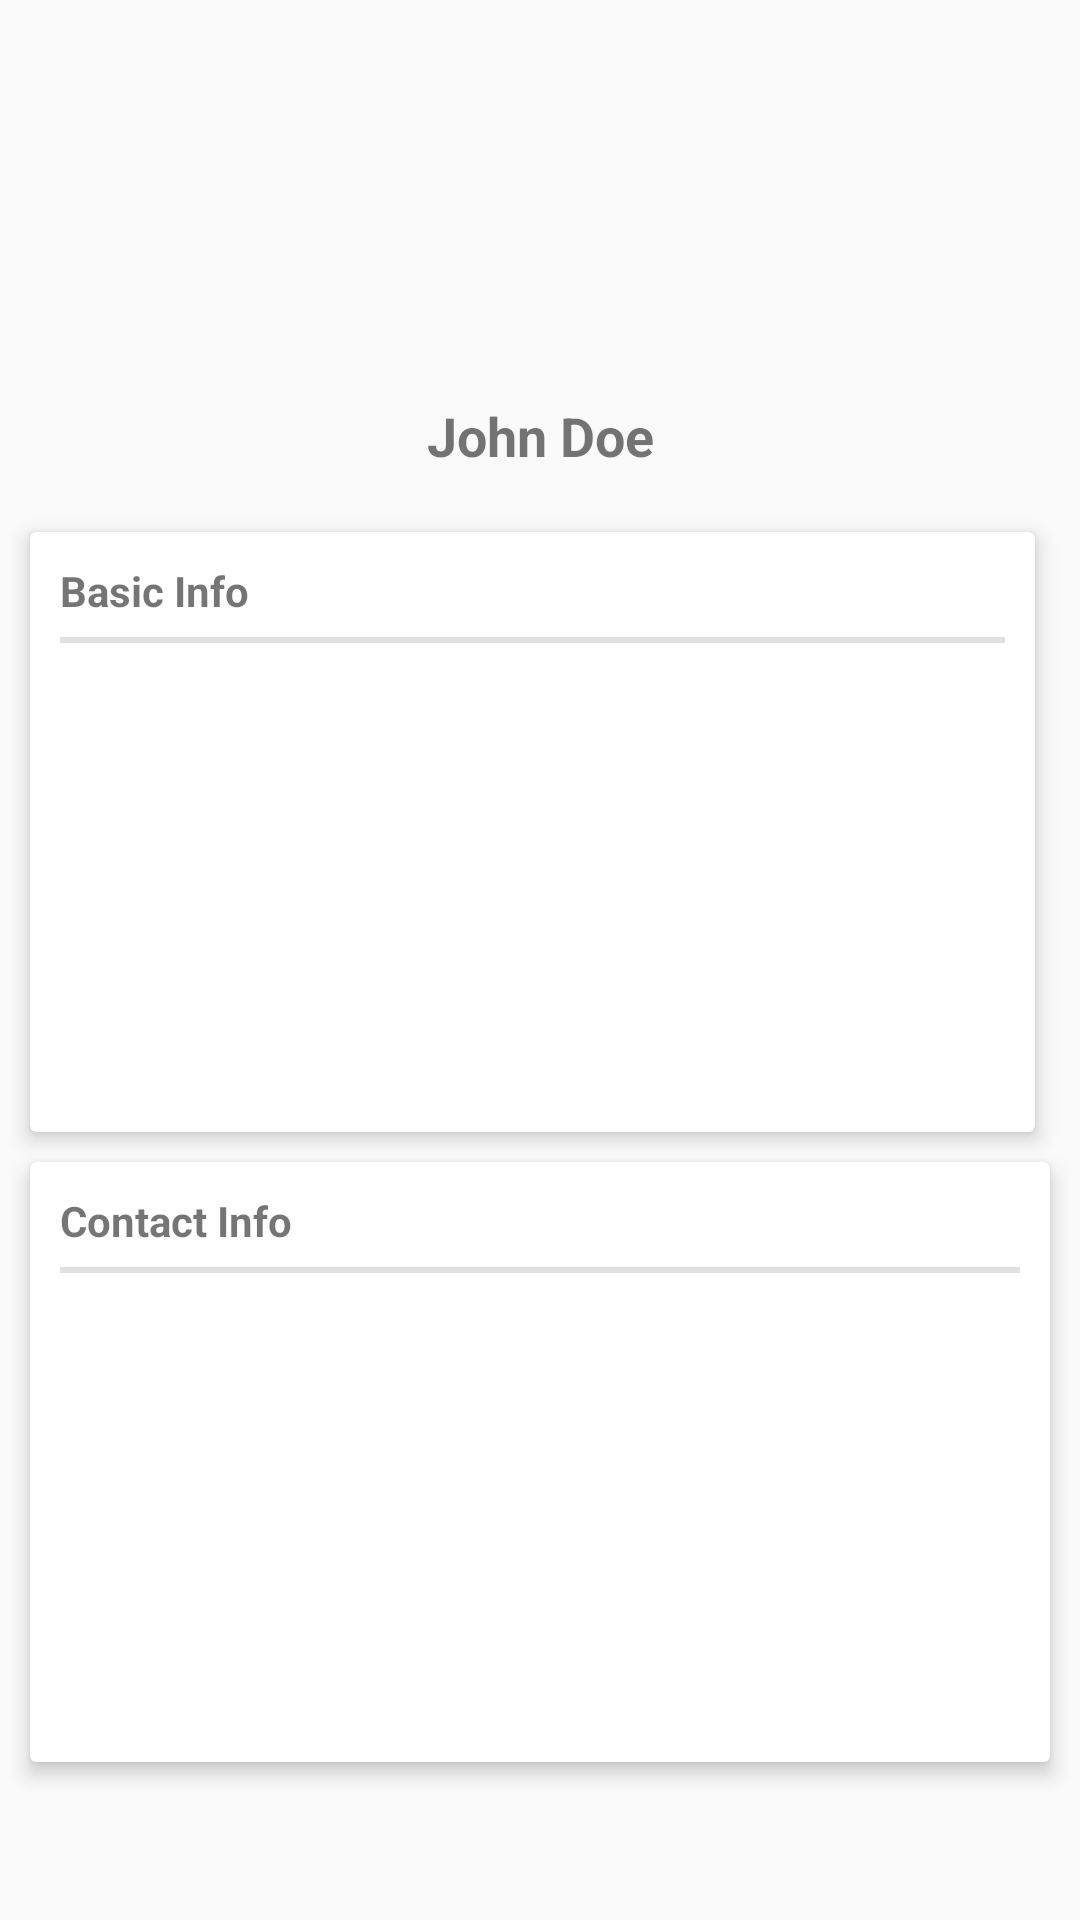

This screen was rendered from an Android layout file. Write that file and the resources it references.
<!-- AndroidManifest.xml: application theme AppTheme -->
<!-- res/layout/user_profile.xml -->
<?xml version="1.0" encoding="utf-8"?>
<LinearLayout xmlns:android="http://schemas.android.com/apk/res/android"
    xmlns:app="http://schemas.android.com/apk/res-auto"
    xmlns:tools="http://schemas.android.com/tools"
    android:layout_width="match_parent"
    android:layout_height="match_parent"
    android:orientation="vertical">

    <ScrollView
        android:layout_width="match_parent"
        android:layout_height="match_parent"
        android:layout_below="@+id/textView6"
        android:layout_alignParentStart="true"
        android:layout_alignParentBottom="true"
        android:layout_marginStart="0dp"
        android:layout_marginBottom="0dp">

        <LinearLayout
            android:layout_width="match_parent"
            android:layout_height="wrap_content"
            android:orientation="vertical">

            <RelativeLayout
                android:layout_width="match_parent"
                android:layout_height="match_parent">

                <ImageView
                    android:id="@+id/imageView3"
                    android:layout_width="match_parent"
                    android:layout_height="90dp"
                    app:srcCompat="@drawable/dashboard_banner" />

                <ImageView
                    android:id="@+id/imageView5"
                    android:layout_width="218dp"
                    android:layout_height="83dp"
                    android:layout_alignParentTop="true"
                    android:layout_centerHorizontal="true"
                    android:layout_marginTop="45dp"
                    app:srcCompat="@drawable/profile_pic" />

                <TextView
                    android:id="@+id/textView5"
                    android:layout_width="match_parent"
                    android:layout_height="wrap_content"
                    android:layout_below="@+id/imageView5"
                    android:layout_centerHorizontal="true"
                    android:layout_marginTop="5dp"
                    android:text="John Doe"
                    android:textAlignment="center"
                    android:textSize="18sp"
                    android:textStyle="bold" />

            </RelativeLayout>

            <android.support.v7.widget.CardView
                android:layout_width="match_parent"
                android:layout_height="200dp"
                android:layout_below="@+id/textView6"
                android:layout_alignParentStart="true"
                android:layout_alignParentEnd="true"
                android:layout_alignParentBottom="true"
                android:layout_marginLeft="10dp"
                android:layout_marginTop="20dp"
                android:layout_marginRight="15dp"
                app:cardElevation="4dp"
                app:contentPadding="10dp">

                <TextView
                    android:id="@+id/textView12"
                    android:layout_width="wrap_content"
                    android:layout_height="wrap_content"
                    android:text="Basic Info"
                    android:textStyle="bold" />

                <View
                    android:id="@+id/divider5"
                    android:layout_width="match_parent"
                    android:layout_height="2dp"
                    android:layout_marginTop="25dp"
                    android:background="?android:attr/listDivider" />

                <RelativeLayout
                    android:layout_width="match_parent"
                    android:layout_height="match_parent"
                    android:layout_marginTop="35dp">

                    <ListView
                        android:layout_width="match_parent"
                        android:layout_height="match_parent" />
                </RelativeLayout>

            </android.support.v7.widget.CardView>

            <android.support.v7.widget.CardView
                android:layout_width="match_parent"
                android:layout_height="200dp"
                android:layout_below="@+id/textView6"
                android:layout_alignParentStart="true"
                android:layout_alignParentEnd="true"
                android:layout_alignParentBottom="true"
                android:layout_margin="10dp"
                app:cardElevation="4dp"
                app:contentPadding="10dp">

                <TextView
                    android:id="@+id/textView11"
                    android:layout_width="wrap_content"
                    android:layout_height="wrap_content"
                    android:text="Contact Info"
                    android:textStyle="bold" />

                <View
                    android:id="@+id/divider6"
                    android:layout_width="match_parent"
                    android:layout_height="2dp"
                    android:layout_marginTop="25dp"
                    android:background="?android:attr/listDivider" />

                <RelativeLayout
                    android:layout_width="match_parent"
                    android:layout_height="match_parent"
                    android:layout_marginTop="35dp">

                    <ListView
                        android:layout_width="match_parent"
                        android:layout_height="match_parent" />
                </RelativeLayout>

            </android.support.v7.widget.CardView>
        </LinearLayout>
    </ScrollView>

</LinearLayout>
<!-- resources referenced by this layout -->
<resources>
  <!-- drawable dashboard_banner (drawable) -->
  <?xml version="1.0" encoding="utf-8"?>
  <shape xmlns:android="http://schemas.android.com/apk/res/android"
      android:shape="rectangle">
  
      <gradient
          android:startColor="@color/darkRed"
          android:endColor="@color/colorPrimaryDark" />
      
          
          
  </shape>
  <!-- drawable profile_pic: png bitmap (drawable, 35699 bytes) -->
  <style name="AppTheme" parent="Theme.AppCompat.Light.DarkActionBar">
          
          <item name="colorPrimary">@color/colorPrimary</item>
          <item name="colorPrimaryDark">@color/colorPrimaryDark</item>
          <item name="colorAccent">@color/colorAccent</item>
      </style>
  <color name="darkRed">#460105</color>
  <color name="colorPrimaryDark">#9a0007</color>
  <color name="colorPrimary">#d32f2f</color>
  <color name="colorAccent">#ff6659</color>
</resources>
